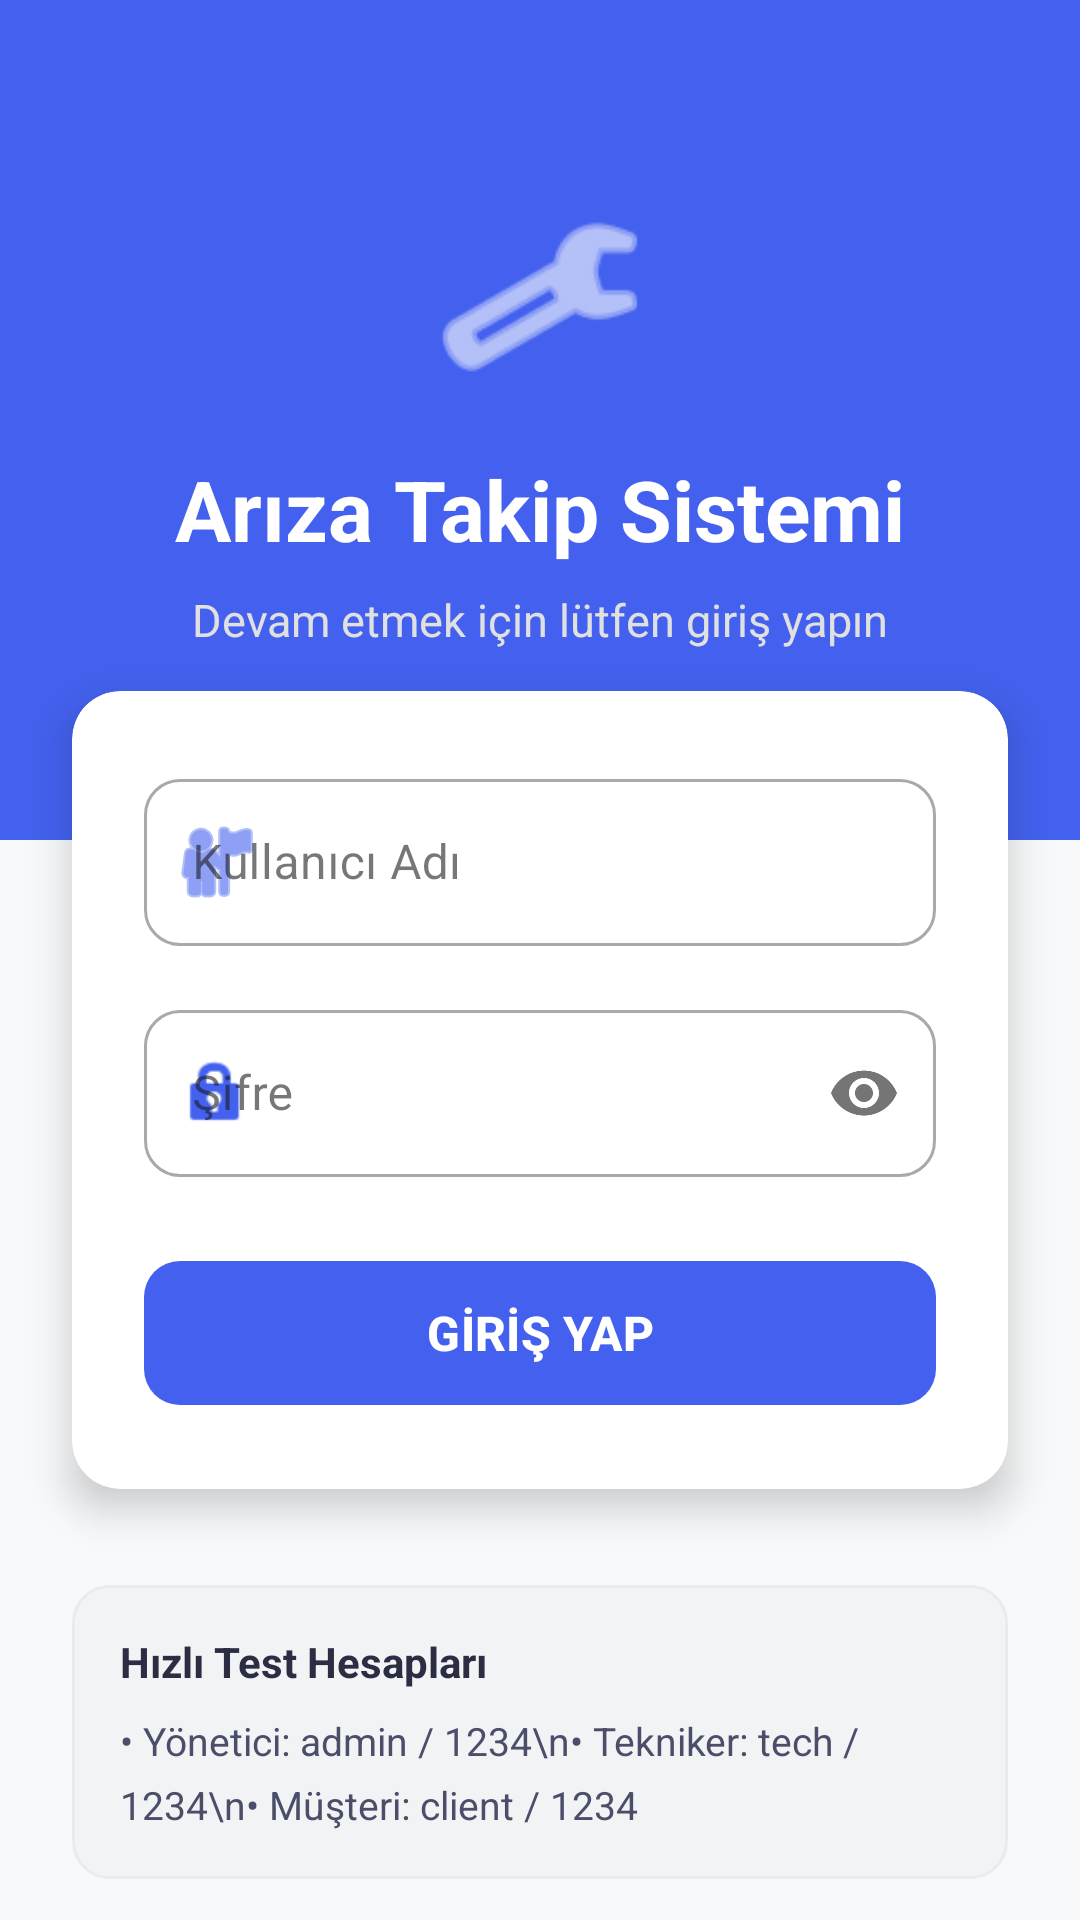

Reconstruct the res/layout file that produces this screen, plus the resources it refers to.
<!-- AndroidManifest.xml: application theme Theme.ArızaKayitTakipSistemi -->
<!-- res/layout/activity_login.xml -->
<?xml version="1.0" encoding="utf-8"?>
<RelativeLayout xmlns:android="http://schemas.android.com/apk/res/android"
    xmlns:app="http://schemas.android.com/apk/res-auto"
    android:layout_width="match_parent"
    android:layout_height="match_parent"
    android:background="#F8F9FA">

    <LinearLayout
        android:id="@+id/headerLayout"
        android:layout_width="match_parent"
        android:layout_height="280dp"
        android:background="@color/primaryColor"
        android:gravity="center"
        android:orientation="vertical">

        <ImageView
            android:layout_width="72dp"
            android:layout_height="72dp"
            android:src="@android:drawable/ic_menu_manage"
            app:tint="#FFFFFF"
            android:layout_marginBottom="16dp"/>

        <TextView
            android:layout_width="wrap_content"
            android:layout_height="wrap_content"
            android:text="Arıza Takip Sistemi"
            android:textColor="#FFFFFF"
            android:textSize="28sp"
            android:textStyle="bold" />

        <TextView
            android:layout_width="wrap_content"
            android:layout_height="wrap_content"
            android:layout_marginTop="8dp"
            android:text="Devam etmek için lütfen giriş yapın"
            android:textColor="#E0E0E0"
            android:textSize="15sp" />
    </LinearLayout>

    <com.google.android.material.card.MaterialCardView
        android:id="@+id/loginCard"
        android:layout_width="match_parent"
        android:layout_height="wrap_content"
        android:layout_below="@id/headerLayout"
        android:layout_marginHorizontal="24dp"
        android:layout_marginTop="-50dp"
        app:cardCornerRadius="16dp"
        app:cardElevation="8dp"
        app:cardBackgroundColor="#FFFFFF"
        app:strokeWidth="0dp">

        <LinearLayout
            android:layout_width="match_parent"
            android:layout_height="wrap_content"
            android:orientation="vertical"
            android:padding="24dp">

            <com.google.android.material.textfield.TextInputLayout
                style="@style/Widget.MaterialComponents.TextInputLayout.OutlinedBox"
                android:layout_width="match_parent"
                android:layout_height="wrap_content"
                android:layout_marginBottom="16dp"
                app:boxCornerRadiusBottomEnd="12dp"
                app:boxCornerRadiusBottomStart="12dp"
                app:boxCornerRadiusTopEnd="12dp"
                app:boxCornerRadiusTopStart="12dp"
                app:startIconDrawable="@android:drawable/ic_menu_myplaces"
                app:startIconTint="@color/primaryColor">

                <com.google.android.material.textfield.TextInputEditText
                    android:id="@+id/etUsername"
                    android:layout_width="match_parent"
                    android:layout_height="wrap_content"
                    android:hint="Kullanıcı Adı"
                    android:inputType="text" />
            </com.google.android.material.textfield.TextInputLayout>

            <com.google.android.material.textfield.TextInputLayout
                style="@style/Widget.MaterialComponents.TextInputLayout.OutlinedBox"
                android:layout_width="match_parent"
                android:layout_height="wrap_content"
                android:layout_marginBottom="24dp"
                app:boxCornerRadiusBottomEnd="12dp"
                app:boxCornerRadiusBottomStart="12dp"
                app:boxCornerRadiusTopEnd="12dp"
                app:boxCornerRadiusTopStart="12dp"
                app:passwordToggleEnabled="true"
                app:startIconDrawable="@android:drawable/ic_lock_idle_lock"
                app:startIconTint="@color/primaryColor">

                <com.google.android.material.textfield.TextInputEditText
                    android:id="@+id/etPassword"
                    android:layout_width="match_parent"
                    android:layout_height="wrap_content"
                    android:hint="Şifre"
                    android:inputType="textPassword" />
            </com.google.android.material.textfield.TextInputLayout>

            <com.google.android.material.button.MaterialButton
                android:id="@+id/btnLogin"
                android:layout_width="match_parent"
                android:layout_height="56dp"
                android:text="GİRİŞ YAP"
                android:textSize="16sp"
                android:textStyle="bold"
                app:backgroundTint="@color/primaryColor"
                app:cornerRadius="12dp" />

        </LinearLayout>
    </com.google.android.material.card.MaterialCardView>

    <LinearLayout
        android:layout_width="match_parent"
        android:layout_height="wrap_content"
        android:layout_below="@id/loginCard"
        android:layout_marginHorizontal="24dp"
        android:layout_marginTop="32dp"
        android:background="@drawable/bg_meta_info"
        android:orientation="vertical"
        android:padding="16dp">

        <TextView
            android:layout_width="wrap_content"
            android:layout_height="wrap_content"
            android:layout_marginBottom="8dp"
            android:text="Hızlı Test Hesapları"
            android:textColor="#2B2D42"
            android:textSize="14sp"
            android:textStyle="bold" />

        <TextView
            android:layout_width="wrap_content"
            android:layout_height="wrap_content"
            android:text="• Yönetici: admin / 1234\n• Tekniker: tech / 1234\n• Müşteri: client / 1234"
            android:textColor="#4A4E69"
            android:textSize="13sp"
            android:lineSpacingExtra="6dp"/>
    </LinearLayout>

</RelativeLayout>
<!-- resources referenced by this layout -->
<resources>
  <color name="primaryColor">#4361EE</color>
  <!-- drawable bg_meta_info (drawable) -->
  <?xml version="1.0" encoding="utf-8"?>
  <shape xmlns:android="http://schemas.android.com/apk/res/android"
      android:shape="rectangle">
  
      <solid android:color="#F1F3F5" />
  
      <corners android:radius="12dp" />
  
      <stroke
          android:width="1dp"
          android:color="#E9ECEF" />
  
  </shape>
  <style name="Theme.ArızaKayitTakipSistemi" parent="Base.Theme.ArızaKayitTakipSistemi" />
  <style name="Base.Theme.ArızaKayitTakipSistemi" parent="Theme.Material3.DayNight.NoActionBar">
          
          
      </style>
</resources>
